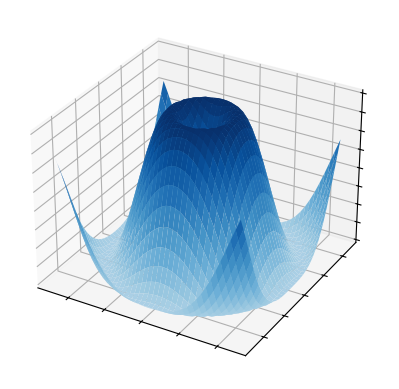

The matplotlib source for this figure:
"""
=====================
3D surface
=====================

See `~mpl_toolkits.mplot3d.axes3d.Axes3D.plot_surface`.
"""
import matplotlib.pyplot as plt
from matplotlib import cm
import numpy as np

#plt.style.use('_mpl-gallery')

# Make data
X = np.arange(-5, 5, 0.25)
Y = np.arange(-5, 5, 0.25)
X, Y = np.meshgrid(X, Y)
R = np.sqrt(X**2 + Y**2)
Z = np.sin(R)

# Plot the surface
fig, ax = plt.subplots(subplot_kw={"projection": "3d"})
ax.plot_surface(X, Y, Z, vmin=Z.min() * 2, cmap=cm.Blues)

ax.set(xticklabels=[],
       yticklabels=[],
       zticklabels=[])

plt.show()
